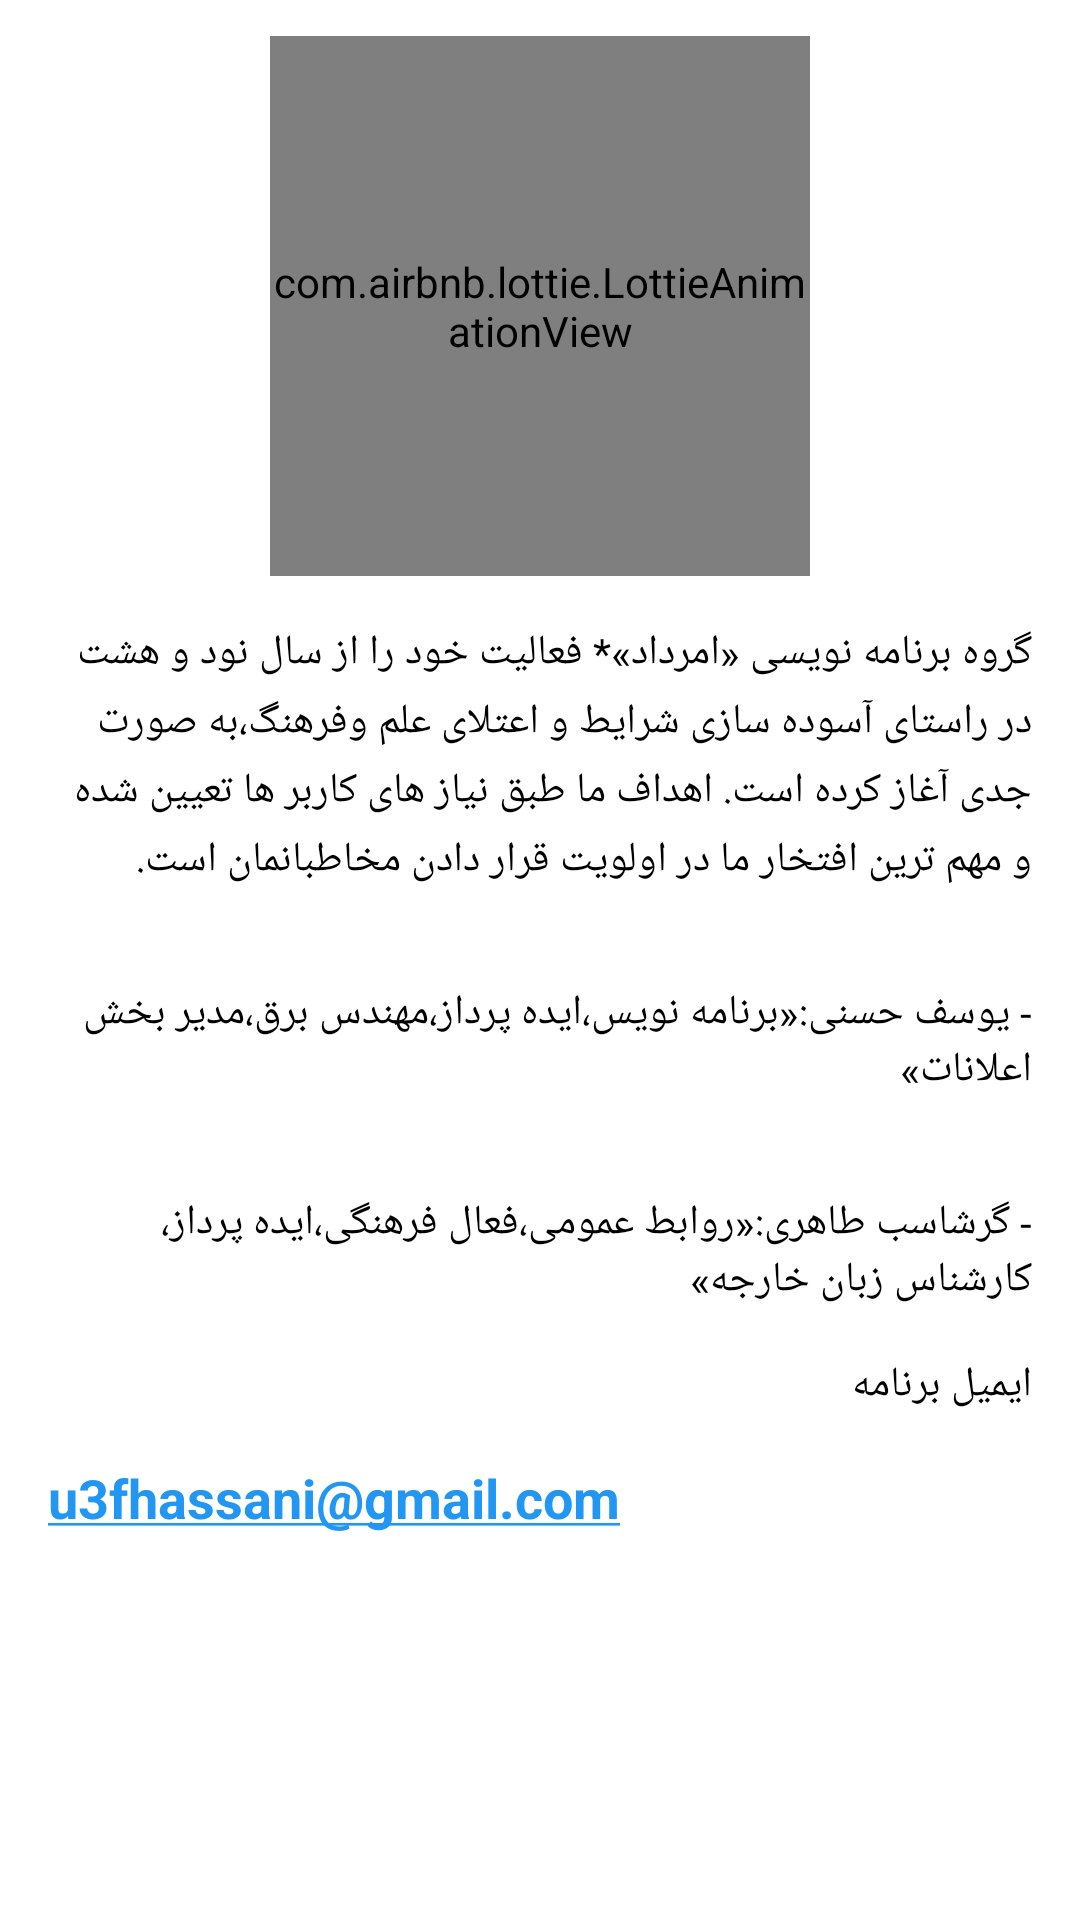

Android layout source for this screen:
<!-- AndroidManifest.xml: application theme Theme.Konkor -->
<!-- res/layout/fragment_about_us.xml -->
<?xml version="1.0" encoding="utf-8"?>
<ScrollView
    xmlns:android="http://schemas.android.com/apk/res/android"
    xmlns:tools="http://schemas.android.com/tools"
    xmlns:app="http://schemas.android.com/apk/res-auto"
    android:layout_width="match_parent"
    android:layout_height="match_parent"
    tools:context=".ui.fragment.options.AboutUsFragment">

    <androidx.constraintlayout.widget.ConstraintLayout
        android:layout_width="match_parent"
        android:layout_height="wrap_content">

        <com.google.android.material.appbar.AppBarLayout
            android:id="@+id/appBarLayoutAboutUs"
            android:layout_width="match_parent"
            android:layout_height="?actionBarSize"
            app:layout_constraintTop_toTopOf="parent"
            app:layout_constraintEnd_toEndOf="parent"
            app:layout_constraintStart_toStartOf="parent"
            android:visibility="gone"
            >
            <FrameLayout
                android:layout_width="match_parent"
                android:layout_height="?actionBarSize"
                android:background="?colorPrimary"
                android:layoutDirection="ltr"
                android:theme="@style/ThemeOverlay.AppCompat.Dark.ActionBar"
                >

                <TextView
                    android:id="@+id/textViewAboutUsToolbar"
                    android:layout_width="wrap_content"
                    android:layout_height="wrap_content"
                    android:layout_marginStart="16dp"
                    android:layout_marginEnd="70dp"
                    android:layout_gravity="end|center_vertical"
                    android:ellipsize="end"
                    android:maxLines="1"
                    android:singleLine="true"
                    android:textColor="@color/colorSurface"
                    android:textSize="18sp"
                    android:text="@string/aboutUs" />

                <ImageView
                    android:id="@+id/imageViewAboutUsBackPressed"
                    android:layout_width="28dp"
                    android:layout_height="28dp"
                    android:layout_marginEnd="14dp"
                    android:background="?android:attr/selectableItemBackgroundBorderless"
                    android:clickable="true"
                    android:focusable="true"
                    android:layout_gravity="end|center_vertical"
                    android:padding="2dp"
                    app:srcCompat="@drawable/ic_baseline_arrow_forward_24" />




            </FrameLayout>
        </com.google.android.material.appbar.AppBarLayout>


        <com.airbnb.lottie.LottieAnimationView
            android:id="@+id/lottie_aboutUs_logo"
            android:layout_width="180dp"
            android:layout_height="180dp"
            android:layout_marginTop="12dp"
            app:lottie_rawRes="@raw/email_send"
            app:layout_constraintEnd_toEndOf="parent"
            app:layout_constraintStart_toStartOf="parent"
            app:lottie_loop="true"
            app:lottie_autoPlay="true"
            app:layout_constraintTop_toBottomOf="@id/appBarLayoutAboutUs"
            />

        <TextView
            android:id="@+id/textView_about_us_description"
            android:layout_width="match_parent"
            android:layout_height="wrap_content"
            android:layout_marginStart="16dp"
            android:layout_marginTop="16dp"
            android:layout_marginEnd="16dp"
            android:text="@string/about_description"
            android:lineSpacingExtra="4dp"
            app:layout_constraintEnd_toEndOf="parent"
            app:layout_constraintStart_toStartOf="parent"
            app:layout_constraintTop_toBottomOf="@id/lottie_aboutUs_logo" />

        <TextView
            android:id="@+id/textView_about_us_yousef"
            android:layout_width="match_parent"
            android:layout_height="wrap_content"
            android:layout_marginStart="16dp"
            android:layout_marginTop="32dp"
            android:layout_marginEnd="16dp"
            android:text="@string/yousef_hassani"
            app:layout_constraintEnd_toEndOf="parent"
            app:layout_constraintStart_toStartOf="parent"
            app:layout_constraintTop_toBottomOf="@id/textView_about_us_description" />

        <TextView
            android:id="@+id/textView_about_us_garshasb"
            android:layout_width="match_parent"
            android:layout_height="wrap_content"
            android:layout_marginStart="16dp"
            android:layout_marginTop="32dp"
            android:layout_marginEnd="16dp"
            android:text="@string/garshasb_taheri"
            app:layout_constraintEnd_toEndOf="parent"
            app:layout_constraintStart_toStartOf="parent"
            app:layout_constraintTop_toBottomOf="@id/textView_about_us_yousef" />

        <TextView
            android:id="@+id/textView_aboutUs_email"
            android:layout_width="wrap_content"
            android:layout_height="wrap_content"
            android:layout_marginTop="16dp"
            android:text="ایمیل برنامه"
            app:layout_constraintEnd_toEndOf="@+id/textView_about_us_garshasb"
            app:layout_constraintTop_toBottomOf="@+id/textView_about_us_garshasb" />

        <TextView
            android:id="@+id/textView_aboutUs_emailText"
            android:layout_width="wrap_content"
            android:layout_height="wrap_content"
            android:layout_marginTop="16dp"
            android:autoLink="email|web"
            android:minHeight="48dp"
            android:text="@string/emailText"
            android:textSize="18sp"
            android:textStyle="bold"
            app:layout_constraintStart_toStartOf="@+id/textView_about_us_garshasb"
            app:layout_constraintTop_toBottomOf="@+id/textView_aboutUs_email" />


    </androidx.constraintlayout.widget.ConstraintLayout>


</ScrollView>
<!-- resources referenced by this layout -->
<resources>
  <color name="colorSurface">#fff</color>
  <!-- drawable ic_baseline_arrow_forward_24 (drawable) -->
  <vector xmlns:android="http://schemas.android.com/apk/res/android"
      android:width="24dp"
      android:height="24dp"
      android:viewportWidth="24"
      android:viewportHeight="24">
      <path
          android:fillColor="@color/colorSurface"
          android:pathData="M12,4l-1.41,1.41L16.17,11H4v2h12.17l-5.58,5.59L12,20l8,-8z" />
  </vector>
  <string name="aboutUs">درباره ما</string>
  <string name="about_description">گروه برنامه نویسی «امرداد»* فعالیت  خود را از سال نود و هشت در راستای آسوده سازی شرایط و اعتلای علم و‌فرهنگ،به صورت جدی آغاز کرده است.
  اهداف ما طبق نیاز های کاربر ها تعیین شده و مهم ترین افتخار ما در اولویت قرار دادن مخاطبانمان است.</string>
  <string name="emailText">u3fhassani@gmail.com</string>
  <string name="garshasb_taheri">- گرشاسب طاهری:«روابط عمومی،فعال فرهنگی،ایده پرداز، کارشناس زبان خارجه»</string>
  <string name="yousef_hassani">- یوسف حسنی:«برنامه نویس،ایده پرداز،مهندس برق،مدیر بخش اعلانات»</string>
  <style name="Theme.Konkor" parent="Theme.MaterialComponents.DayNight.NoActionBar">
          
          <item name="colorPrimary">@color/colorPrimary</item>
          <item name="colorPrimaryVariant">@color/colorPrimaryVariant</item>
          <item name="colorOnPrimary">@color/colorOnPrimary</item>
          
          <item name="colorSecondary">@color/colorSecondary</item>
          <item name="colorSecondaryVariant">@color/colorSecondaryVariant</item>
          <item name="colorOnSecondary">@color/colorOnSecondary</item>
          
          <item name="colorSurface">@color/colorSurface</item>
          <item name="colorOnSurface">@color/colorOnSurface</item>
          
          <item name="backgroundColor">@color/backgroundColor</item>
          <item name="colorOnBackground">@color/colorOnBackground</item>
          <item name="android:textColor">@color/black</item>
  
          
          <item name="android:statusBarColor" tools:targetApi="l">?attr/colorPrimaryVariant</item>
          <item name="cardBackgroundColor">@color/cardBackgroundColor</item>
          <item name="strokeColor">@color/strokeColor</item>
          
  
  
          <item name="buttonPressed">@color/buttonPressed</item>
          <item name="bottomNavigationSelected">@color/bottomNavigationSelected</item>
          <item name="bottomNavigationNotSelected">@color/bottomNavigationNotSelected</item>
  
          <item name="md_corner_radius">16dp</item>
          <item name="md_color_button_text">@color/black</item>
  
          <item name="leafColor">@color/leafColorDay</item>
      </style>
  <color name="colorPrimary">#3F51B5</color>
  <color name="colorPrimaryVariant">#303F9F</color>
  <color name="colorOnPrimary">#aaffffff</color>
  <color name="colorSecondary">#2196F3</color>
  <color name="colorSecondaryVariant">#1976D2</color>
  <color name="colorOnSecondary">#aa000000</color>
  <color name="colorOnSurface">#000</color>
  <color name="backgroundColor">#EDEDED</color>
  <color name="colorOnBackground">#000000</color>
  <color name="black">#FF000000</color>
  <color name="cardBackgroundColor">#fff</color>
  <color name="strokeColor">#AA00FF</color>
  <color name="buttonPressed">#9FA8DA</color>
  <color name="bottomNavigationSelected">#2196F3</color>
  <color name="bottomNavigationNotSelected">#212121</color>
  <color name="leafColorDay">#388E3C</color>
</resources>
